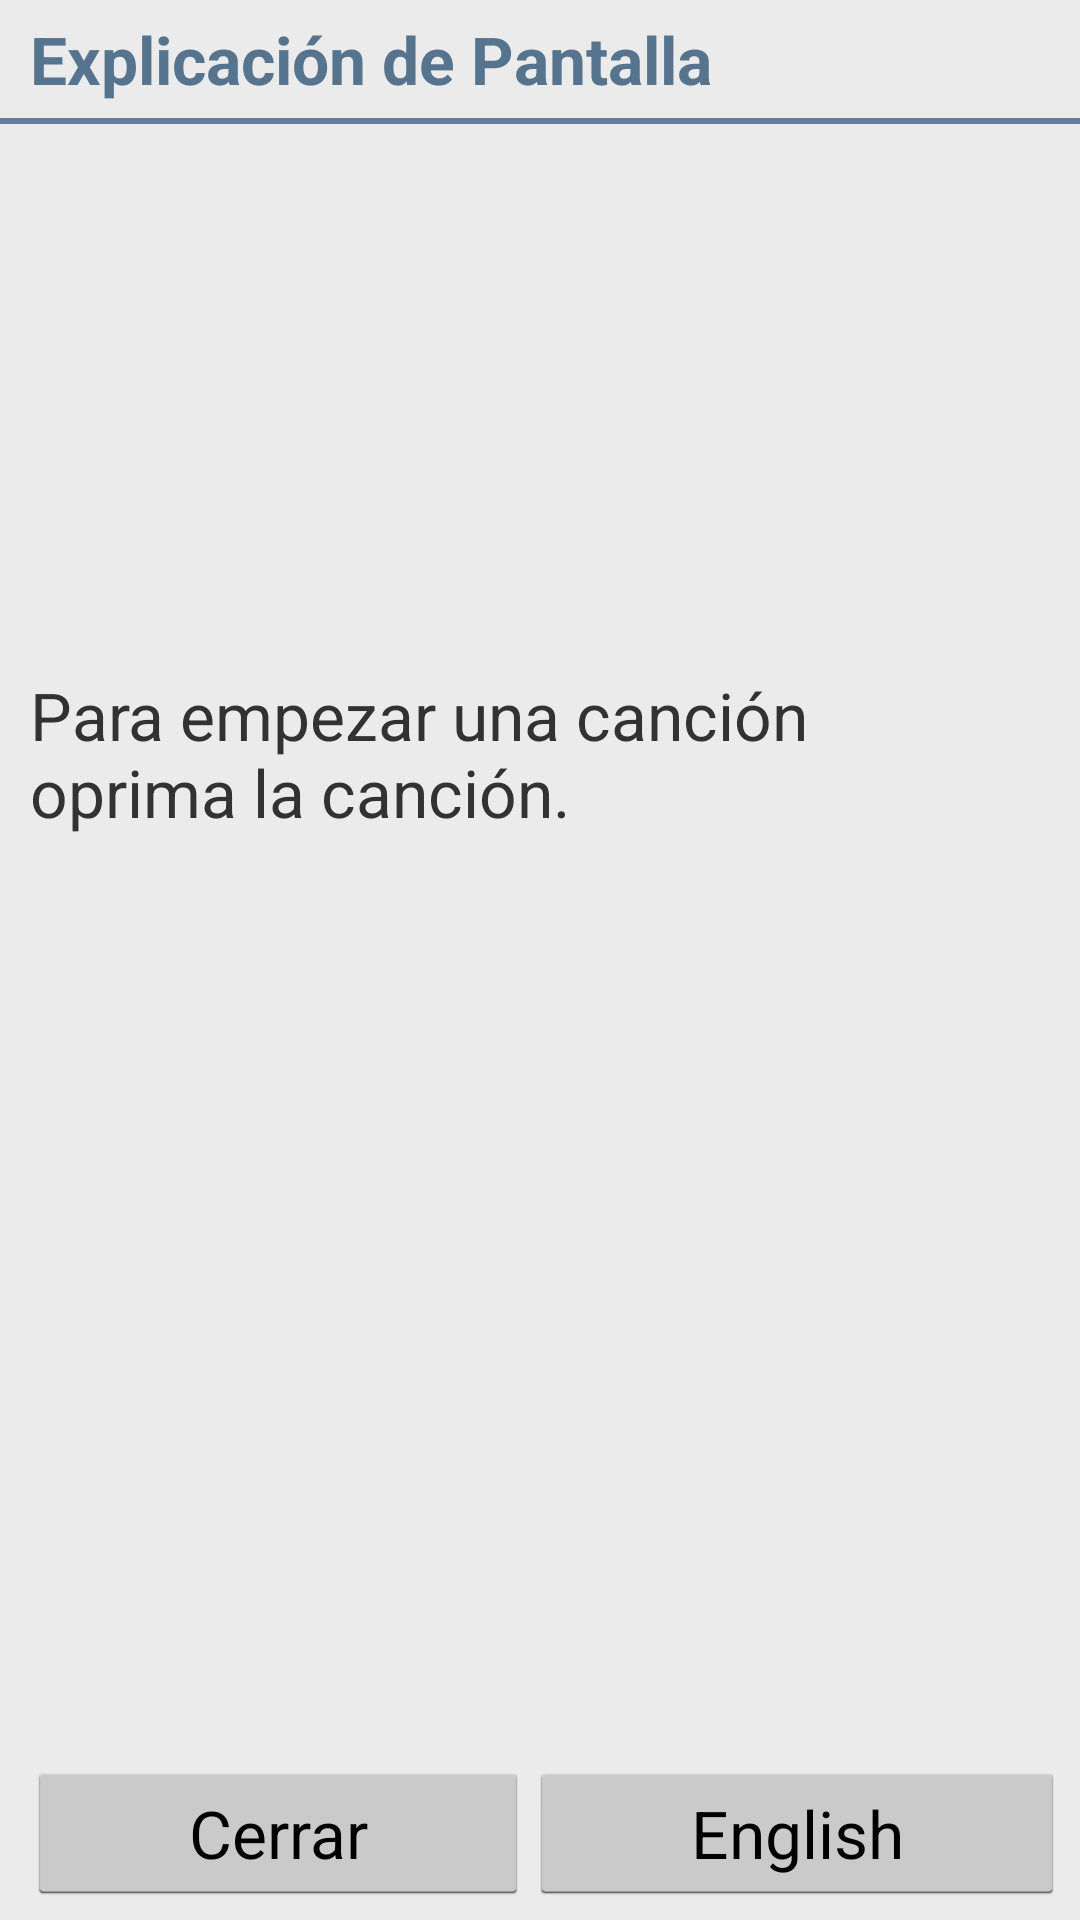

Reconstruct the res/layout file that produces this screen, plus the resources it refers to.
<!-- AndroidManifest.xml: application theme CustomActionBarTheme -->
<!-- res/layout/dialog_main_activity_instructions.xml -->
<?xml version="1.0" encoding="utf-8"?>
<LinearLayout xmlns:android="http://schemas.android.com/apk/res/android"
  android:orientation="vertical"
  android:layout_width="match_parent"
  android:layout_height="wrap_content"
  android:background="@drawable/almost_white_background"
  android:paddingTop="5dp"
  android:paddingBottom="5dp"
  android:minWidth="450dp"
  android:minHeight="200dp"
  >
    
  <TextView 
    android:id="@+id/en_help_title"
    style="@style/RegMedium"
    android:textStyle="bold"
    android:layout_width="match_parent"
    android:layout_height="wrap_content"
    android:paddingBottom="5dp"        
    android:paddingLeft="10dp"
    android:paddingRight="5dp"
    android:background="@drawable/almost_white_background"
    android:textColor="@drawable/dark_blue_d1"
    android:text="Screen Explanation"
    android:visibility="gone"/>

  <TextView
    android:id="@+id/es_help_title"
    style="@style/RegMedium"
    android:textStyle="bold"
    android:layout_width="match_parent"
    android:layout_height="wrap_content"
    android:paddingBottom="5dp"
    android:paddingLeft="10dp"
    android:paddingRight="5dp"
    android:background="@drawable/almost_white_background"
    android:textColor="@drawable/dark_blue_d1"
    android:text="Explicación de Pantalla"/>
   
  <View
    android:layout_width="match_parent"
    android:layout_height="2dp"
    android:background="@drawable/dark_blue"/>
  
  <ScrollView
    android:id="@+id/scrollview"
    android:orientation="vertical"
    android:layout_width="wrap_content"
    android:layout_height="wrap_content"
    android:scrollbarAlwaysDrawVerticalTrack="true"
    android:scrollbarSize="30dp"
    android:fadeScrollbars="false"
    android:layout_weight="1"
    android:paddingBottom="10dp"
    android:paddingTop="5dp"
    android:paddingLeft="10dp"
    android:paddingRight="5dp"
    android:background="@drawable/almost_white_background">
  
    <LinearLayout
      android:orientation="vertical"
      android:layout_width="match_parent"
      android:layout_height="wrap_content"
      android:paddingRight="14dp">
      <LinearLayout
        android:orientation="vertical"
        android:layout_width="match_parent"
        android:layout_height="wrap_content"
        android:id="@+id/english_explanation"
        android:visibility="gone">
        <TextView
          android:id="@+id/en_download_instructions"
          style="@style/RegMedium"
          android:layout_width="wrap_content"
          android:layout_height="wrap_content"
          android:layout_marginTop="10dp"/>

        <TextView
          android:id="@+id/en_delete_song_instructions"
          style="@style/RegMedium"
          android:layout_width="wrap_content"
          android:layout_height="wrap_content"
          android:layout_marginTop="10dp"/>

        <TextView
          android:id="@+id/en_song_info_instructions"
          style="@style/RegMedium"
          android:layout_width="wrap_content"
          android:layout_height="wrap_content"
          android:layout_marginTop="10dp"/>

        <TextView
          android:id="@+id/en_display_lyrics_differently_instructions"
          style="@style/RegMedium"
          android:layout_width="wrap_content"
          android:layout_height="wrap_content"
          android:layout_marginTop="10dp"/>

        <TextView
          android:id="@+id/en_start_song_instructions"
          style="@style/RegMedium"
          android:layout_width="wrap_content"
          android:layout_height="wrap_content"
          android:layout_marginTop="10dp"
          android:text="To start a song, click it."/>
      </LinearLayout>

      <LinearLayout
        android:id="@+id/spanish_explanation"
        android:orientation="vertical"
        android:layout_width="match_parent"
        android:layout_height="wrap_content"
        android:visibility="visible"
        android:layout_marginTop="10dp">
        <TextView
          android:id="@+id/es_download_instructions"
          style="@style/RegMedium"
          android:layout_width="wrap_content"
          android:layout_height="wrap_content"
          android:layout_marginTop="10dp"/>

        <TextView
          android:id="@+id/es_delete_song_instructions"
          style="@style/RegMedium"
          android:layout_width="wrap_content"
          android:layout_height="wrap_content"
          android:layout_marginTop="10dp"/>

        <TextView
          android:id="@+id/es_song_info_instructions"
          style="@style/RegMedium"
          android:layout_width="wrap_content"
          android:layout_height="wrap_content"
          android:layout_marginTop="10dp"/>

        <TextView
          android:id="@+id/es_display_lyrics_differently_instructions"
          style="@style/RegMedium"
          android:layout_width="wrap_content"
          android:layout_height="wrap_content"
          android:layout_marginTop="10dp"/>

        <TextView
          android:id="@+id/es_start_song_instructions"
          style="@style/RegMedium"
          android:layout_width="wrap_content"
          android:layout_height="wrap_content"
          android:text="Para empezar una canción oprima la canción."
          android:layout_marginTop="10dp"/>
      </LinearLayout>

    </LinearLayout>
  </ScrollView>

  <LinearLayout
    android:orientation="horizontal"
    android:layout_width="match_parent"
    android:layout_height="wrap_content"
    android:paddingLeft="9dp"
    android:paddingRight="5dp">
    <Button 
      android:id="@+id/btn_ok"
      style="@style/RegMedium"
      android:layout_width="wrap_content"
      android:layout_height="wrap_content"
      android:text="@string/terminado"
      android:layout_weight="1">
    </Button>
    
    <Button 
      android:id="@+id/btn_language"
      style="@style/RegMedium"
      android:layout_width="wrap_content"
      android:layout_height="wrap_content"      
      android:text="English"
      android:layout_weight="1">
    </Button> 
    
  </LinearLayout>

</LinearLayout>
<!-- resources referenced by this layout -->
<resources>
  <string name="terminado">Cerrar</string>
  <style name="RegMedium">
      <item name="android:textSize">22sp</item>
    </style>
  <style name="CustomActionBarTheme" parent="@android:style/Theme.Holo.Light.DarkActionBar">
          <item name="android:actionBarStyle">@style/MyActionBar</item>
      </style>
  <style name="MyActionBar" parent="@android:style/Widget.Holo.Light.ActionBar.Solid.Inverse">
          <item name="android:background">@drawable/actionbar_background</item>
      </style>
  <!-- drawable actionbar_background (drawable) -->
  <?xml version="1.0" encoding="utf-8"?>
  <shape xmlns:android="http://schemas.android.com/apk/res/android" >
    <stroke
      android:width="0dp"
      android:color="#8fadd2" />
    <padding
      android:left="0dp"
      android:right="0dp"
      android:top="0dp" />
      <corners 
      android:radius="0dp" 
      android:topLeftRadius="0dp" 
      android:topRightRadius="0dp" 
      android:bottomLeftRadius="0dp" 
      android:bottomRightRadius="0dp"/>
      <gradient
        android:startColor="#8fadd2"
        android:centerColor="@drawable/dark_blue"
        android:centerY="0.50"
        android:endColor="@drawable/dark_blue"
        android:angle="270"
      />
  </shape>
</resources>
